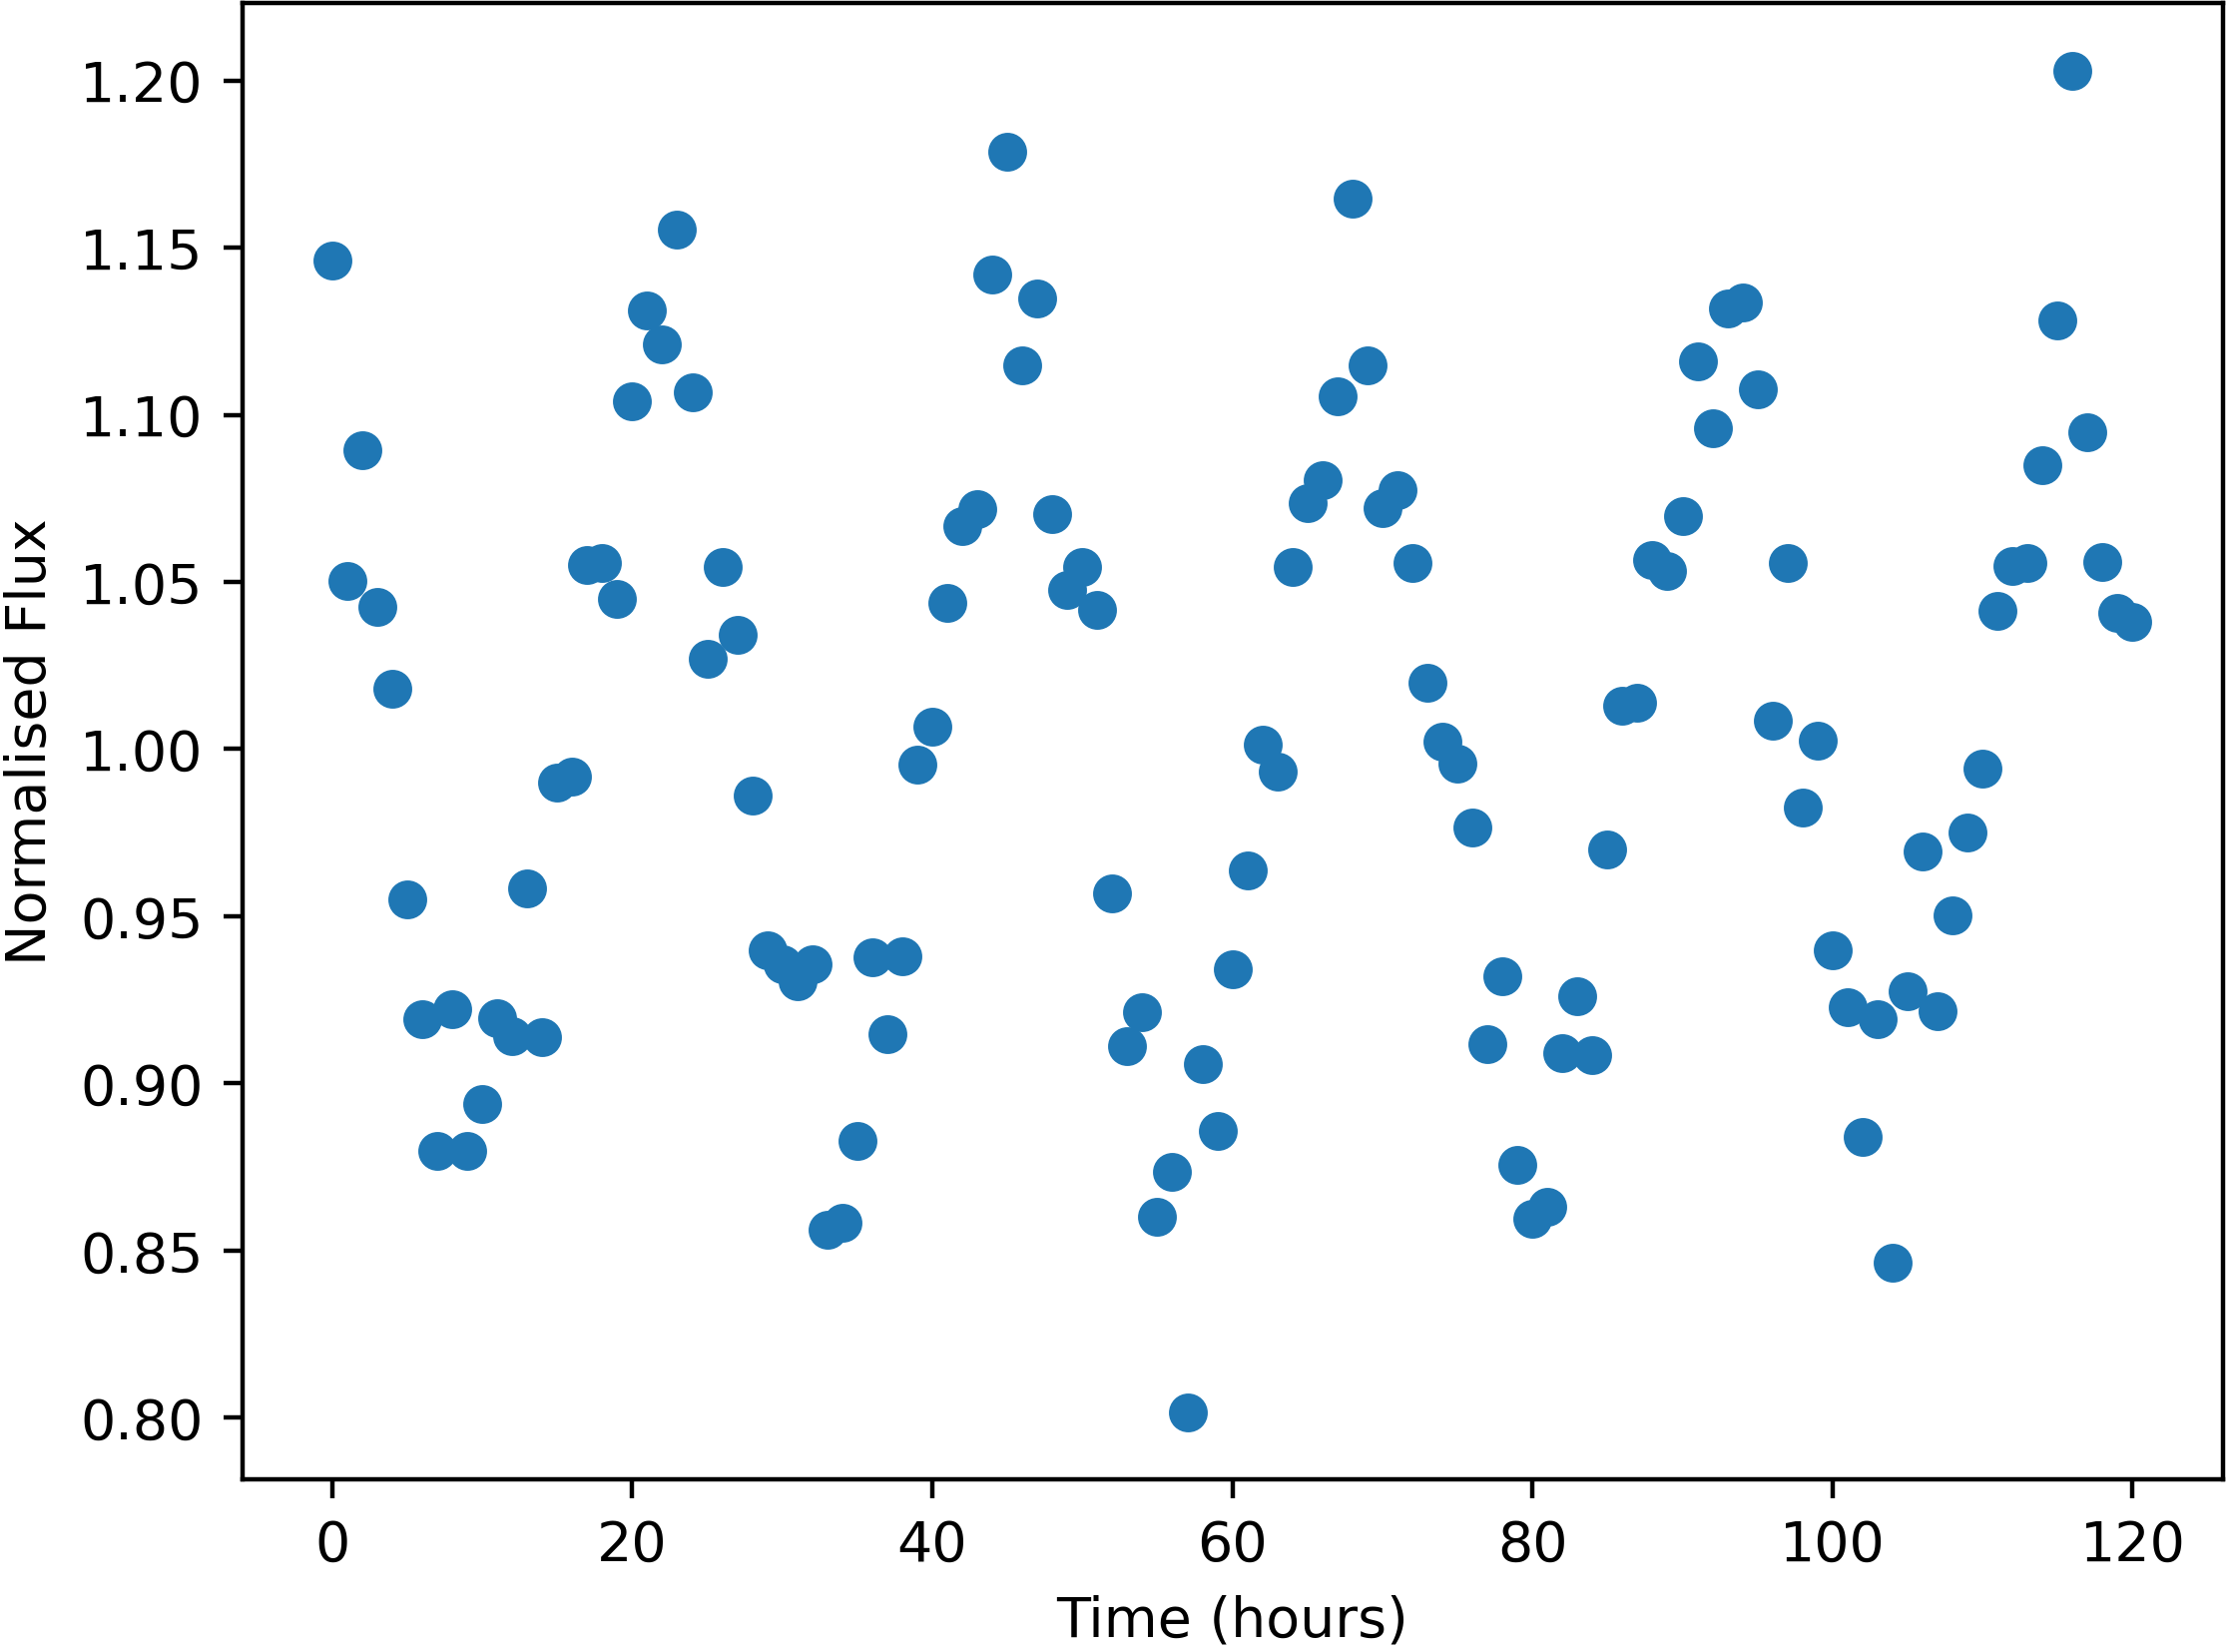

Values plotted in this chart, from the file beside it:
Time, NormalisedFlux
0.0, 1.146
1.0, 1.05
2.0, 1.089
3.0, 1.043
4.0, 1.018
5.0, 0.9551
6.0, 0.9193
7.0, 0.88
8.0, 0.9221
9.0, 0.8799
10.0, 0.8938
11.0, 0.9196
12.0, 0.914
13.0, 0.9583
14.0, 0.9139
15.0, 0.99
16.0, 0.9917
17.0, 1.055
18.0, 1.056
19.0, 1.045
20.0, 1.104
21.0, 1.131
22.0, 1.121
23.0, 1.155
24.0, 1.107
25.0, 1.027
26.0, 1.055
27.0, 1.034
28.0, 0.9861
29.0, 0.9398
30.0, 0.9357
31.0, 0.9306
32.0, 0.9358
33.0, 0.8562
34.0, 0.8582
35.0, 0.8827
36.0, 0.9377
37.0, 0.9148
38.0, 0.9381
39.0, 0.9952
40.0, 1.007
41.0, 1.044
42.0, 1.067
43.0, 1.072
44.0, 1.142
45.0, 1.179
46.0, 1.115
47.0, 1.135
48.0, 1.07
49.0, 1.048
50.0, 1.054
51.0, 1.042
52.0, 0.9568
53.0, 0.9111
54.0, 0.9213
55.0, 0.8602
56.0, 0.8735
57.0, 0.8017
58.0, 0.9057
59.0, 0.8859
... 61 more rows
